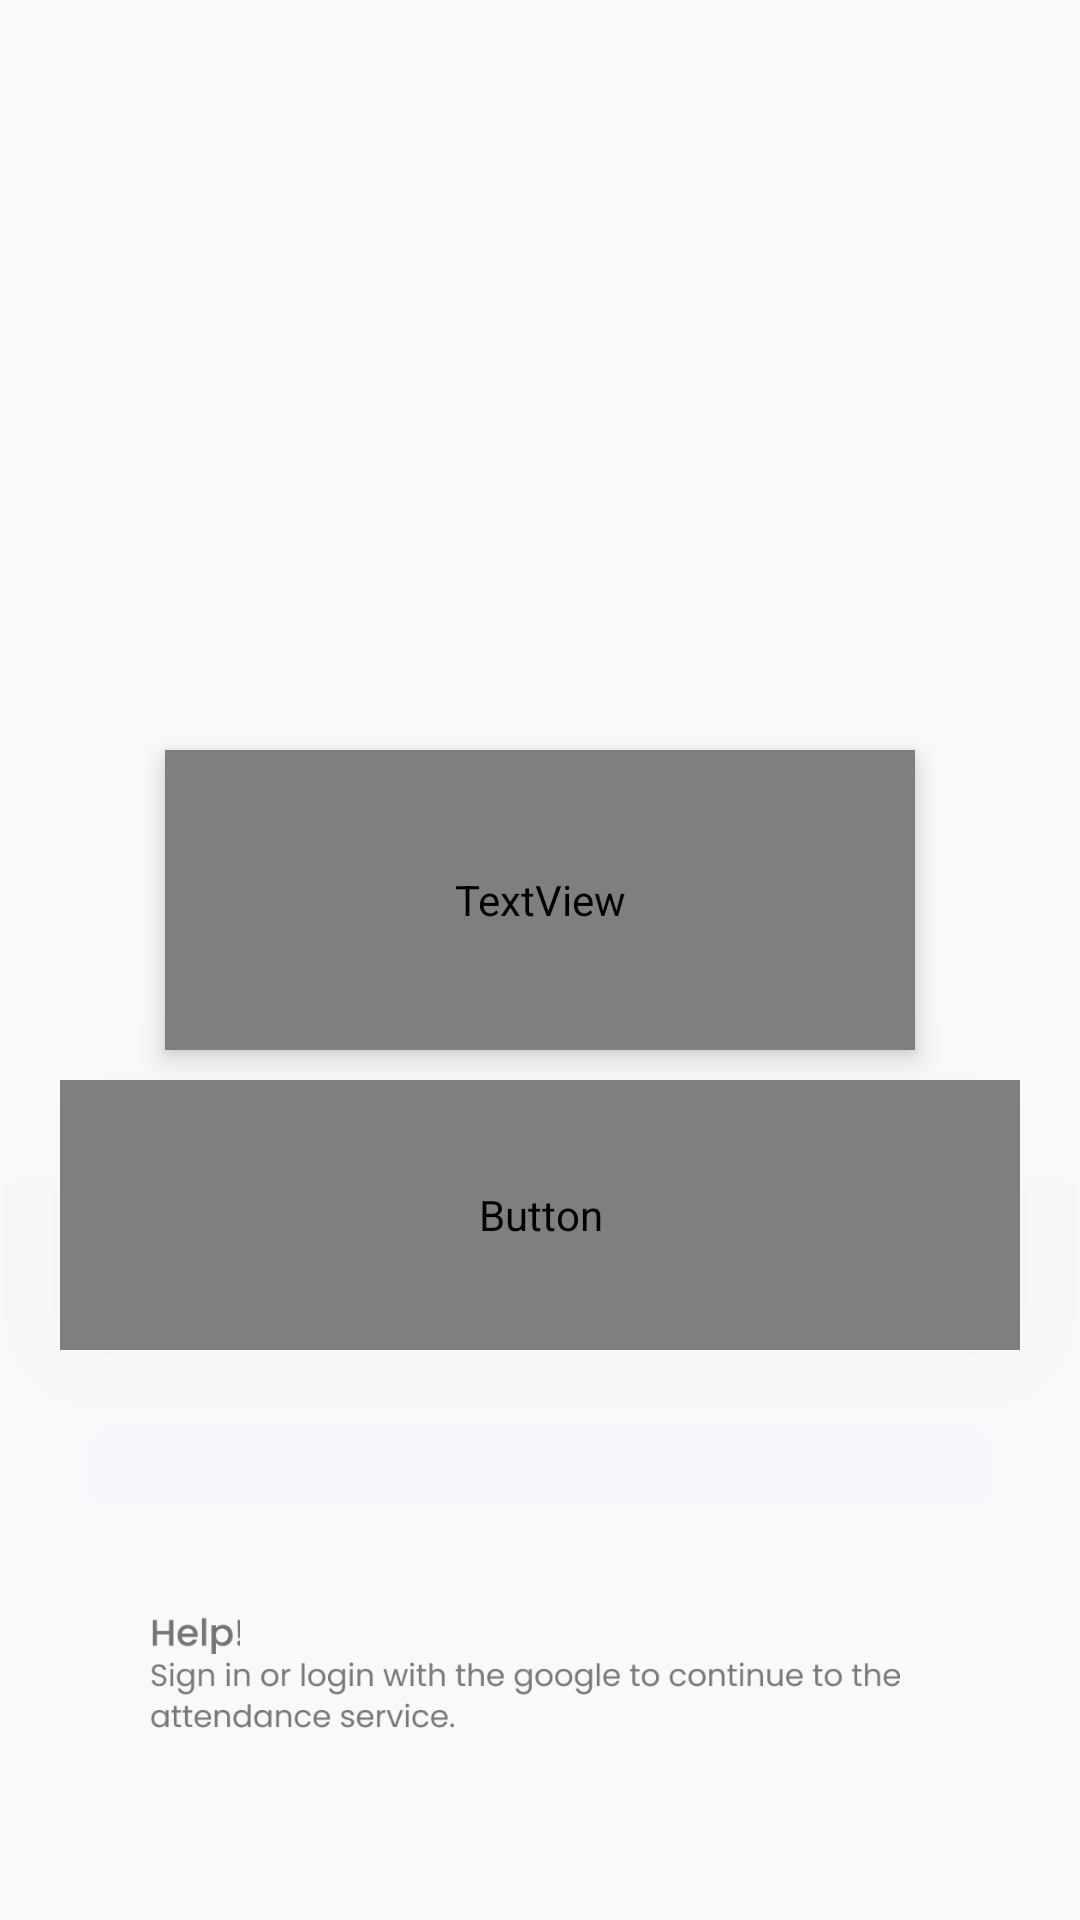

Produce the Android XML layout that renders to this screen, including the resource entries it uses.
<!-- AndroidManifest.xml: application theme Theme.AttendX -->
<!-- res/layout/activity_login.xml -->
<?xml version="1.0" encoding="utf-8"?>
<RelativeLayout
    xmlns:android="http://schemas.android.com/apk/res/android"
    xmlns:tools="http://schemas.android.com/tools"
    android:layout_width="match_parent"
    android:layout_height="match_parent"
    tools:context=".login"
    android:background="@drawable/grad">


    <TextView
        android:layout_width="250dp"
        android:layout_height="100dp"
        android:text="Hi, there \nLet's get started... "
        android:textColor="#E8FFFFFF"
        android:fontFamily="@font/poppins_semibold"
        android:textSize="27sp"
        android:elevation="5dp"
        android:layout_alignParentTop="true"
        android:layout_centerInParent="true"
        android:layout_marginTop="250dp"
        android:contentDescription="@string/todo" />

    <ImageView
        android:layout_width="30dp"
        android:layout_height="30dp"
        android:src="@drawable/help"
        android:layout_alignParentBottom="true"
        android:layout_marginBottom="80dp"
        android:layout_marginLeft="50dp"
        android:contentDescription="@string/todo" />

    <ImageView
        android:layout_width="250dp"
        android:layout_height="50dp"
        android:src="@drawable/help2"
        android:layout_alignParentBottom="true"
        android:layout_marginBottom="50dp"
        android:layout_marginStart="50dp"
        android:contentDescription="@string/todo" />


    <LinearLayout
        android:layout_width="match_parent"
        android:layout_height="wrap_content"
        android:orientation="vertical">


        <Button
            android:id="@+id/google_signIn"
            android:layout_width="320dp"
            android:layout_height="90dp"
            android:layout_gravity="center"
            android:layout_marginTop="360dp"
            android:layout_marginBottom="360dp"
            android:background="@drawable/custom_button"
            android:drawableStart="@drawable/google"
            android:ellipsize="middle"
            android:fontFamily="@font/poppins_semibold"
            android:gravity="center"
            android:elevation="80dp"
            android:shadowDx="-4"
            android:shadowDy="-4"
            android:outlineSpotShadowColor="@color/button"
            android:paddingLeft="25dp"
            android:paddingRight="25dp"
            android:shadowColor="@color/button"
            android:text="Connect with google"
            android:textAppearance="@style/TextAppearance.AppCompat.Large"
            android:textColor="#525252"
            android:textSize="18sp" />
    </LinearLayout>




</RelativeLayout>
<!-- resources referenced by this layout -->
<resources>
  <color name="button">#DEEBFF</color>
  <!-- drawable custom_button (drawable) -->
  <?xml version="1.0" encoding="utf-8"?>
  <shape xmlns:android="http://schemas.android.com/apk/res/android" android:shape="rectangle">
  
      <solid android:color="#DEEBFF"/>
  
      <corners android:radius="50dp"/>
  
  </shape>
  <!-- drawable google: png bitmap (drawable, 1800 bytes) -->
  <!-- drawable help: png bitmap (drawable, 1332 bytes) -->
  <!-- drawable help2: png bitmap (drawable, 13197 bytes) -->
  <string name="todo">TODO</string>
  <style name="Theme.AttendX" parent="Theme.AppCompat.Light.DarkActionBar">
          
          <item name="colorPrimary">#0084FF</item>
          <item name="colorPrimaryVariant">@color/purple_700</item>
          <item name="colorOnPrimary">@color/white</item>
          
          <item name="colorSecondary">@color/teal_200</item>
          <item name="colorSecondaryVariant">@color/teal_700</item>
          <item name="colorOnSecondary">@color/black</item>
          
          <item name="android:statusBarColor" tools:targetApi="l">?attr/colorPrimaryVariant</item>
          
          
  
          <item name="android:windowFullscreen">false</item>
          <item name="android:windowContentOverlay">@null</item>
          <item name="android:fitsSystemWindows">false</item>
  
  
      </style>
  <color name="purple_700">#FF3700B3</color>
  <color name="white">#FFFFFFFF</color>
  <color name="teal_200">#FF03DAC5</color>
  <color name="teal_700">#FF018786</color>
  <color name="black">#FF000000</color>
</resources>
